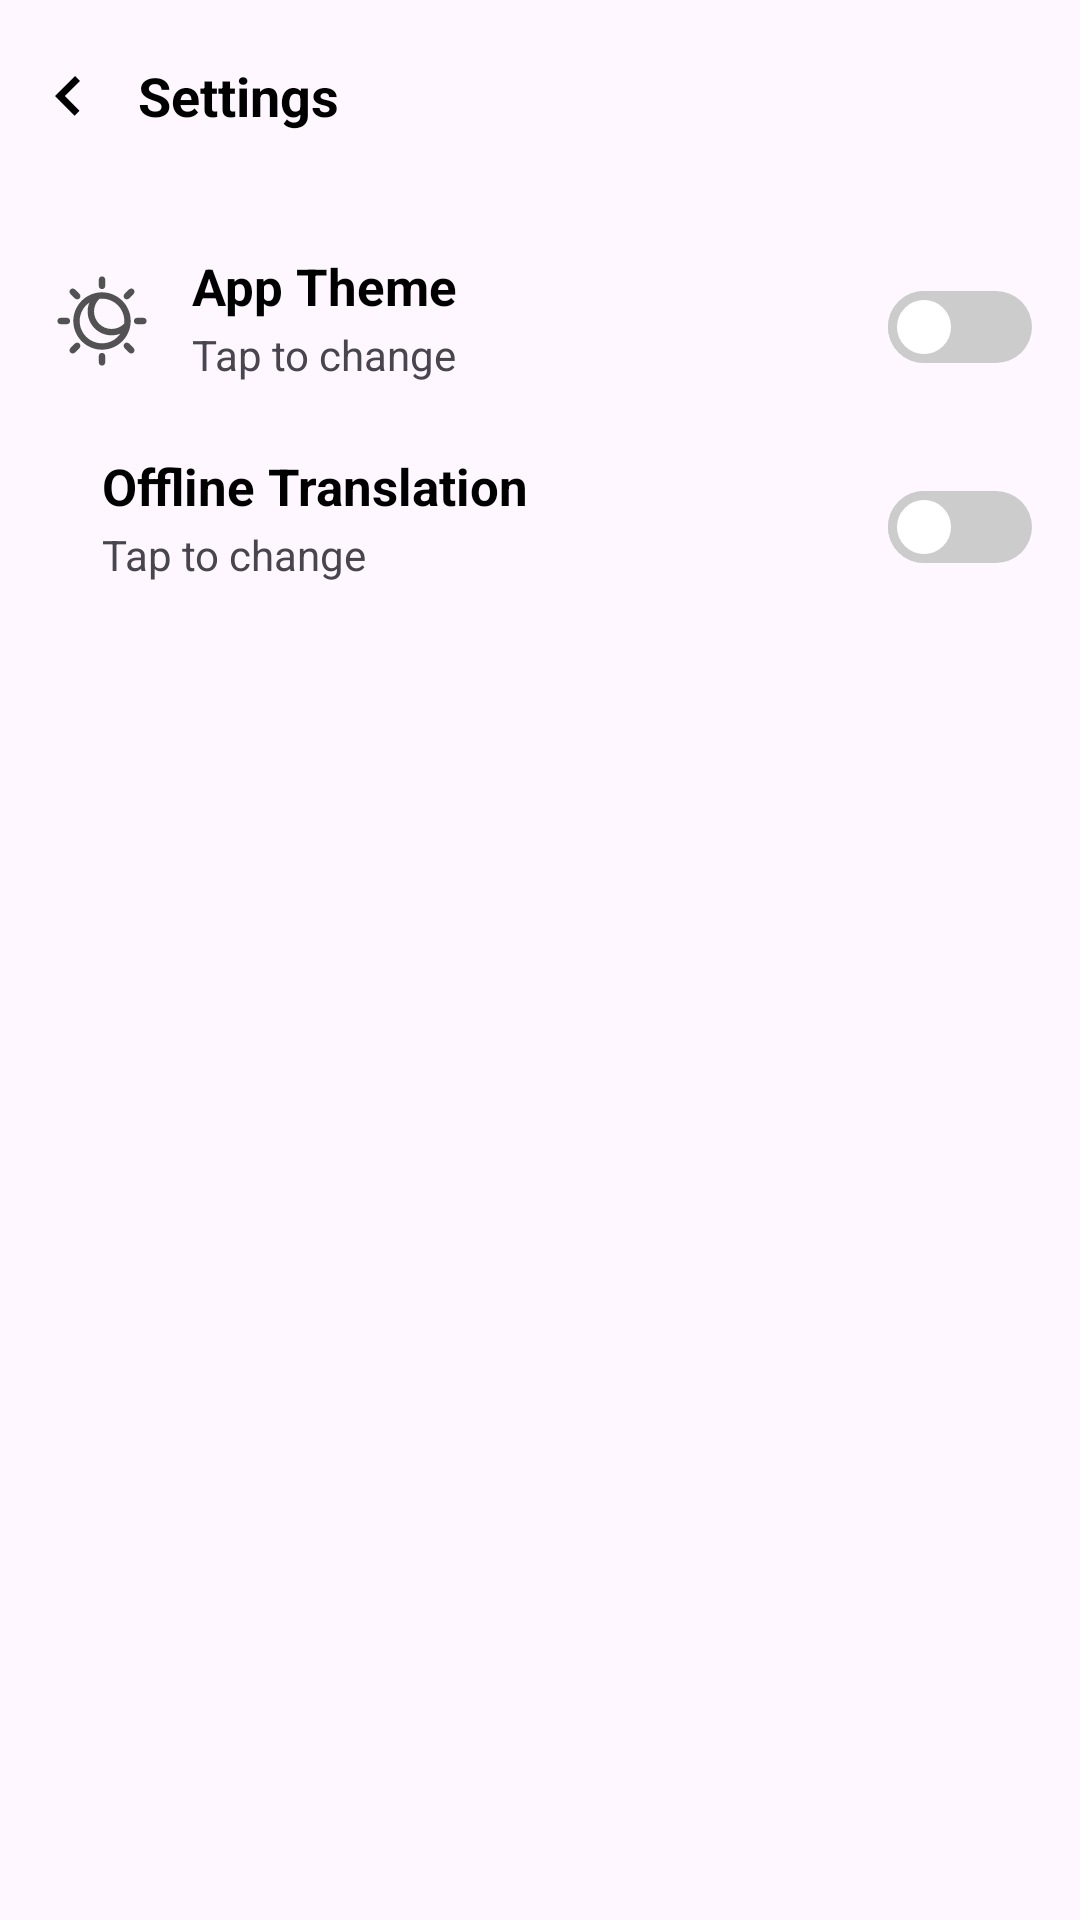

Produce the Android XML layout that renders to this screen, including the resource entries it uses.
<!-- AndroidManifest.xml: application theme Theme.TranslatorProject -->
<!-- res/layout/activity_setting.xml -->
<?xml version="1.0" encoding="utf-8"?>
<LinearLayout xmlns:android="http://schemas.android.com/apk/res/android"
    xmlns:app="http://schemas.android.com/apk/res-auto"
    xmlns:tools="http://schemas.android.com/tools"
    android:id="@+id/main"
    android:layout_width="match_parent"
    android:layout_height="match_parent"
    android:orientation="vertical"
    tools:context=".SettingActivity">


    <androidx.appcompat.widget.Toolbar
        xmlns:android="http://schemas.android.com/apk/res/android"
        android:id="@+id/toolbar"
        android:layout_width="match_parent"
        android:layout_height="?attr/actionBarSize"
        android:elevation="4dp"
        android:theme="@style/ThemeOverlay.AppCompat.Dark.ActionBar">

        <LinearLayout
            android:layout_width="match_parent"
            android:layout_height="match_parent"
            android:orientation="horizontal"
            android:gravity="center_vertical">

            <ImageView
                android:id="@+id/backIcon"
                android:layout_width="wrap_content"
                android:layout_height="wrap_content"
                android:src="@drawable/back_icon"
                android:paddingRight="16dp"
                android:contentDescription="Back"/>


            <TextView
                android:id="@+id/toolbarTitle"
                android:layout_width="wrap_content"
                android:layout_height="wrap_content"
                android:text="Settings"
                android:textColor="@color/black"
                android:textSize="18sp"
                android:textStyle="bold"
                android:paddingEnd="16dp"/>
        </LinearLayout>
    </androidx.appcompat.widget.Toolbar>




    <androidx.constraintlayout.widget.ConstraintLayout
        android:id="@+id/itemRoot"
        android:layout_width="match_parent"
        android:layout_height="wrap_content"
        android:paddingLeft="15dp"
        android:paddingRight="8dp"
        android:paddingTop="20dp"
        android:paddingBottom="10dp"
        >

        <Switch
            android:id="@+id/appTheme_Switch"
            android:layout_width="60dp"
            android:layout_height="30dp"
            android:layout_marginTop="10dp"
            android:layout_marginRight="8dp"
            android:thumb="@drawable/setting_switch_thumb"
            android:track="@drawable/setting_switch_track"
            app:layout_constraintBottom_toBottomOf="parent"
            app:layout_constraintEnd_toEndOf="parent"
            app:layout_constraintTop_toTopOf="parent"
            app:layout_constraintVertical_bias="0.0" />

        <LinearLayout
            android:id="@+id/appTheme_layout"
            android:layout_width="wrap_content"
            android:layout_height="wrap_content"
            android:orientation="vertical"
            app:layout_constraintEnd_toStartOf="@+id/appTheme_Switch"
            app:layout_constraintHorizontal_bias="0.0"
            app:layout_constraintStart_toEndOf="@+id/settingImg"
            app:layout_constraintTop_toTopOf="parent">

            <TextView
                android:layout_width="wrap_content"
                android:layout_height="wrap_content"
                android:layout_marginStart="15dp"
                android:text="App Theme"
                android:textColor="@color/black"
                android:textSize="17sp"
                android:textStyle="bold"

                />

            <TextView
                android:layout_width="wrap_content"
                android:layout_height="wrap_content"
                android:layout_marginStart="15dp"
                android:layout_marginTop="2dp"
                android:text="Tap to change" />
        </LinearLayout>

        <ImageView
            android:id="@+id/settingImg"
            android:layout_width="wrap_content"
            android:layout_height="wrap_content"
            android:layout_marginStart="4dp"
            android:layout_marginTop="8dp"
            app:layout_constraintStart_toStartOf="parent"
            app:layout_constraintTop_toTopOf="parent"
            app:srcCompat="@drawable/apptheme_icon" />


    </androidx.constraintlayout.widget.ConstraintLayout>
    <androidx.constraintlayout.widget.ConstraintLayout
        android:id="@+id/itemRoot2"
        android:layout_width="match_parent"
        android:layout_height="wrap_content"
        android:paddingLeft="15dp"
        android:paddingRight="8dp"
        android:layout_marginTop="13dp"
        android:layout_marginBottom="5dp">
        <Switch
            android:id="@+id/customSwitch"
            android:layout_width="60dp"
            android:layout_height="30dp"
            android:layout_marginTop="10dp"
            android:layout_marginRight="8dp"
            android:thumb="@drawable/setting_switch_thumb"
            android:track="@drawable/setting_switch_track"
            app:layout_constraintBottom_toBottomOf="parent"
            app:layout_constraintEnd_toEndOf="parent"
            app:layout_constraintTop_toTopOf="parent"
            app:layout_constraintVertical_bias="0.0" />

        <LinearLayout
            android:id="@+id/linearLayout"
            android:layout_width="wrap_content"
            android:layout_height="wrap_content"
            android:orientation="vertical"
            app:layout_constraintEnd_toStartOf="@+id/customSwitch"
            app:layout_constraintHorizontal_bias="0.0"
            app:layout_constraintStart_toEndOf="@+id/settingImg1"
            app:layout_constraintTop_toTopOf="parent">

            <TextView
                android:id="@+id/settingName"
                android:layout_width="wrap_content"
                android:layout_height="wrap_content"
                android:layout_marginStart="15dp"
                android:text="Offline Translation"
                android:textColor="@color/black"
                android:textSize="17sp"
                android:textStyle="bold"

                />

            <TextView
                android:id="@+id/textView4"
                android:layout_width="wrap_content"
                android:layout_height="wrap_content"
                android:layout_marginStart="15dp"
                android:layout_marginTop="2dp"
                android:text="Tap to change" />
        </LinearLayout>

        <ImageView
            android:id="@+id/settingImg1"
            android:layout_width="wrap_content"
            android:layout_height="wrap_content"
            android:layout_marginStart="4dp"
            android:layout_marginTop="8dp"
            app:layout_constraintStart_toStartOf="parent"
            app:layout_constraintTop_toTopOf="parent"
            app:srcCompat="@drawable/offlinetr_icon" />


    </androidx.constraintlayout.widget.ConstraintLayout>

    <androidx.recyclerview.widget.RecyclerView
        android:id="@+id/settingRecyclerView"
        android:layout_width="match_parent"
        android:layout_height="match_parent"

        android:padding="8dp"
         />


</LinearLayout>
<!-- resources referenced by this layout -->
<resources>
  <!-- drawable apptheme_icon: vector/xml drawable (drawable, 2543 chars, omitted) -->
  <!-- drawable back_icon (drawable) -->
  <vector xmlns:android="http://schemas.android.com/apk/res/android"
      android:width="14dp"
      android:height="14dp"
      android:viewportWidth="42"
      android:viewportHeight="42">
    <path
        android:pathData="M27.066,1l-20.066,20.068l19.568,19.569l4.934,-4.933l-14.637,-14.636l15.135,-15.135z"
        android:fillColor="#000000"
        android:fillType="evenOdd"/>
  </vector>
  <!-- drawable setting_switch_thumb (drawable) -->
  <selector xmlns:android="http://schemas.android.com/apk/res/android">
    <item android:drawable="@drawable/thumb_on" android:state_checked="true"/>
    <item android:drawable="@drawable/thumb_off"/>
  </selector>
  <!-- drawable setting_switch_track (drawable) -->
  <selector xmlns:android="http://schemas.android.com/apk/res/android">
    <item android:drawable="@drawable/setting_switch_track_on" android:state_checked="true"/>
    <item android:drawable="@drawable/setting_switch_track_off"/>
  </selector>
  <style name="Theme.TranslatorProject" parent="Base.Theme.TranslatorProject" />
  <!-- drawable thumb_on (drawable) -->
  <shape xmlns:android="http://schemas.android.com/apk/res/android"
      android:shape="oval">
    <solid android:color="#FFFFFF"/>
    <size android:width="24dp" android:height="24dp"/>
    <stroke android:width="3dp"
        android:color="#007bff"/>
  </shape>
  <!-- drawable thumb_off (drawable) -->
  <shape xmlns:android="http://schemas.android.com/apk/res/android"
      android:shape="oval">
    <solid android:color="#FFFFFF"/>
    <size android:width="24dp" android:height="24dp"/>
    <stroke android:width="3dp"
        android:color="#CCCCCC"/>
  </shape>
  <!-- drawable setting_switch_track_on (drawable) -->
  <shape xmlns:android="http://schemas.android.com/apk/res/android"
      android:shape="rectangle">
    <corners android:radius="24dp"/>
    <solid android:color="#2B92FF"/> 
  </shape>
  <!-- drawable setting_switch_track_off (drawable) -->
  <shape xmlns:android="http://schemas.android.com/apk/res/android"
      android:shape="rectangle">
    <corners android:radius="24dp"/>
    <solid android:color="#CCCCCC"/> 
  </shape>
  <style name="Base.Theme.TranslatorProject" parent="Theme.Material3.DayNight.NoActionBar">
          
          
      </style>
  <!-- not gathered from this repository: default colours our renderer supplied (Android Studio template values) -->
  <color name="black">#FF000000</color>
</resources>
